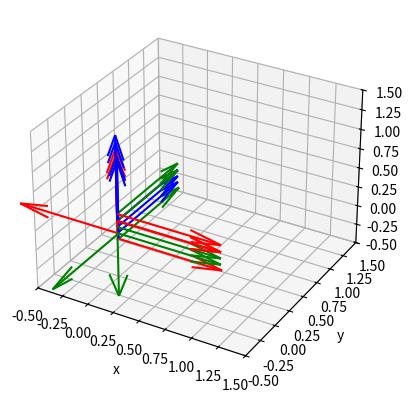

Here is the Python script that generated this plot:
from dataclasses import dataclass
import numpy as np
import numpy.typing as npt
import math
import matplotlib.pyplot as plt

@dataclass
class DHParameters:
    """
    Proximal Variant
    I recommend checking out "A Note on Denavit-Hartenberg Notation in Robotics by Harvey Lipkin (2005)

    all angles are in radians
    distances are standardly in meters
    """
    d : float = 0
    """d: offset along previous z to the common normal"""
    theta : float = 0
    """angle about previous z from old x to new x"""
    r : float = 0
    """length of the common normal. Assuming a revolute joint, this is the radius about previous z."""
    alpha : float = 0
    """angle about common normal, from old z axis to new z axis"""

def get_a_t_b(dh_parameter : DHParameters) -> npt.NDArray:
    mat_a = np.eye(4)
    mat_a[1,0] = dh_parameter.r
    mat_a[2,2] = math.cos(dh_parameter.alpha)
    mat_a[3,3] = math.cos(dh_parameter.alpha)
    mat_a[2,3] = -math.sin(dh_parameter.alpha)
    mat_a[3,2] = math.sin(dh_parameter.alpha)

    mat_b = np.eye(4)
    mat_b[3,0] = dh_parameter.d
    mat_b[1,1] = math.cos(dh_parameter.theta)
    mat_b[2,2] = math.cos(dh_parameter.theta)
    mat_b[1,2] = -math.sin(dh_parameter.theta)
    mat_b[2,1] = math.sin(dh_parameter.theta)
    return(np.matmul(mat_a,mat_b))

def draw_frame_axes(world_t_frame : npt.NDArray, ax) -> None:
    world_p_origin = world_t_frame[1:,0]
    world_r_origin = world_t_frame[1:,1:]
    # plot axes
    ax.quiver(world_p_origin[0], world_p_origin[1], world_p_origin[2], world_r_origin[0,0], world_r_origin[1,0], world_r_origin[2,0], normalize=True, color="red")
    ax.quiver(world_p_origin[0], world_p_origin[1], world_p_origin[2], world_r_origin[0,1], world_r_origin[1,1], world_r_origin[2,1], normalize=True, color="green")
    ax.quiver(world_p_origin[0], world_p_origin[1], world_p_origin[2], world_r_origin[0,2], world_r_origin[1,2], world_r_origin[2,2], normalize=True, color="blue")

def visualize_dh_parameters(dh_parameters : list[DHParameters]) -> None:
    """
    We assume the list of dh_parameters describe a serial kinematic chain
    """
    fig = plt.figure()
    ax = plt.axes(projection='3d')
    ax.set_xlabel('x')
    ax.set_ylabel('y')
    ax.set_zlabel('z')

    ax.set_xlim((-0.5,1.5))
    ax.set_ylim((-0.5,1.5))
    ax.set_zlim((-0.5,1.5))

    linki_t_linkj_list = [get_a_t_b(dh_parameter) for dh_parameter in  dh_parameters] # j = i+1

    print(linki_t_linkj_list)

    world_t_linki_list = [np.eye(4)]
    draw_frame_axes(world_t_linki_list[0], ax)

    for linki_t_linkj in linki_t_linkj_list:
        world_t_linkj = np.matmul(world_t_linki_list[-1], linki_t_linkj)
        print(world_t_linkj)
        draw_frame_axes(world_t_linkj, ax)
        world_t_linki_list.append(world_t_linkj)

    print(len(world_t_linki_list))

    plt.show()

# TODO: redo actual measurements
def get_dh_parameters(q_offset_1 : float = 0 ,
                      q_offset_2 : float = 0 ,
                      q_offset_3 : float = 0 ,
                      q_offset_4 : float = 0 ,
                      q_offset_5 : float = 0 ,
                      q_offset_6 : float = 0 ,
                      ):
    ### Test script
    dh_01 = DHParameters(
        d = 0.06985,
        theta = np.pi + q_offset_1, # TODO: user input
        r = 0,
        alpha = 0,
    )


    dh_12 = DHParameters(
        d = 0,
        theta = np.pi/2.0 + q_offset_2, #0 TODO: user input
        r = 0.01111,
        alpha = np.pi/2.0,
    )


    dh_23 = DHParameters(
        d = 0,
        theta = 0 + q_offset_3, # TODO: user input
        r = 0.08,
        alpha = 0
    )


    dh_34 = DHParameters(
        d = 0,
        theta = np.pi/2.0 + q_offset_4, # TODO: user input
        r = 0.08,
        alpha = 0
    )
    dh_45 = DHParameters(
        d = 0,
        theta = 0 + q_offset_5, # TODO: user input
        r = 0,
        alpha = np.pi/2.0
    )

    dh_56 = DHParameters(
        d = 0.09 + q_offset_6,# TODO: user input
        theta = 0, 
        r = 0,
        alpha = 0
    )

    learm_dh_parameters = [dh_01, dh_12,dh_23,dh_34,dh_45,dh_56]
    return(learm_dh_parameters)

learm_dh_parameters = get_dh_parameters()
visualize_dh_parameters(learm_dh_parameters[:6])